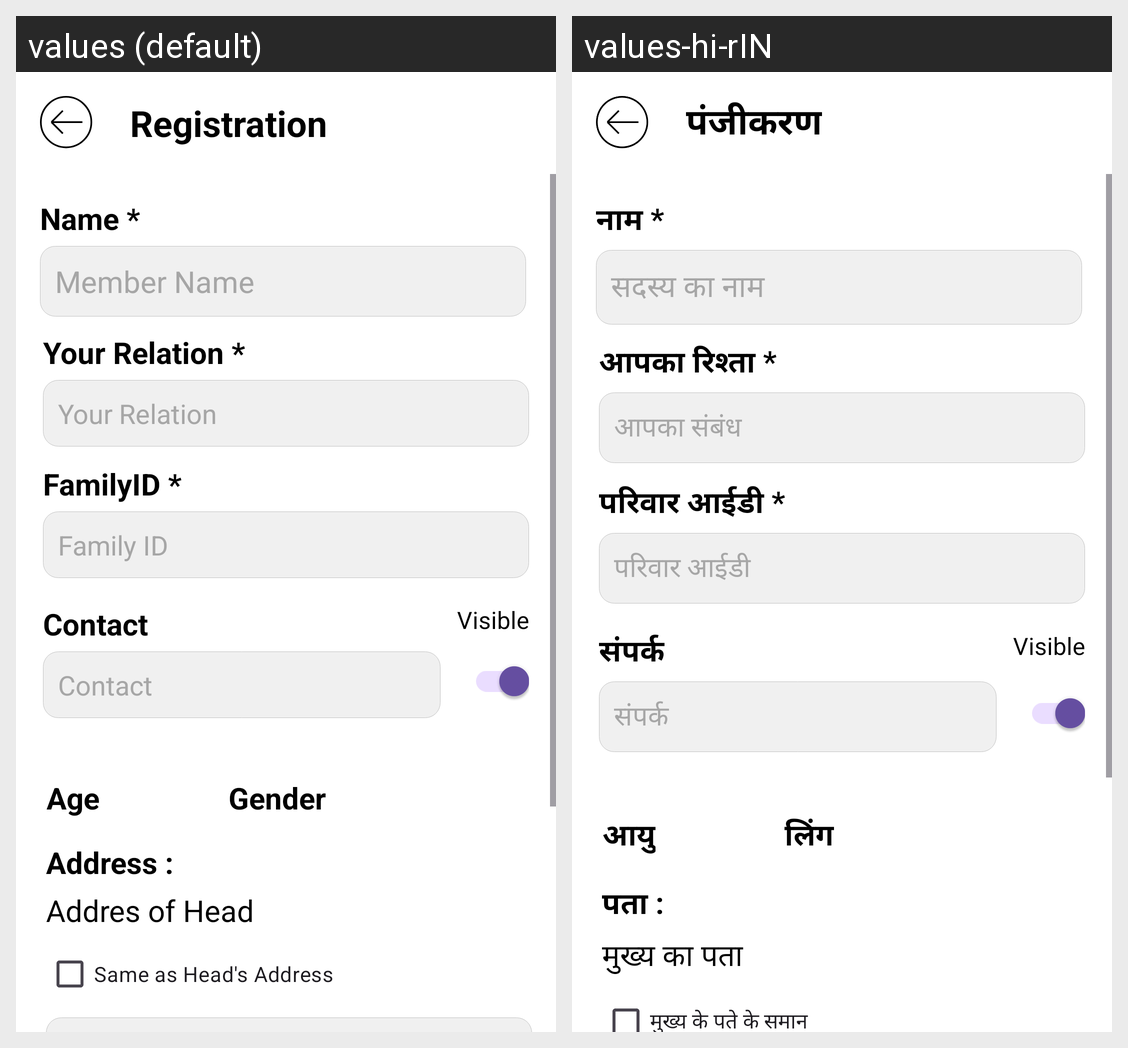

Translations of the strings shown on this Android screen, per locale in the grid:
Android screen res/layout/activity_family.xml rendered under 2 locales, left to right: values (default), values-hi-rIN. Device: Nexus 5 (rendered at 1080×1920; each locale shown at half size, 540×960, under a caption strip naming it); theme Theme.CommunityApp.
Strings drawn on this screen, with the default value and each locale's value (text and hints the layout hard-codes, and strings that could not be matched under every locale, appear in the picture but are not listed):

registration
  values: Registration
  values-hi-rIN: पंजीकरण

name2
  values: Name *
  values-hi-rIN: नाम *

member_name
  values: Member Name
  values-hi-rIN: सदस्य का नाम

your_relation
  values: Your Relation *
  values-hi-rIN: आपका रिश्ता *

yourrelation
  values: Your Relation
  values-hi-rIN: आपका संबंध

familyid
  values: FamilyID *
  values-hi-rIN: परिवार आईडी *

family_id2
  values: Family ID
  values-hi-rIN: परिवार आईडी

contact
  values: Contact
  values-hi-rIN: संपर्क

age
  values: Age
  values-hi-rIN: आयु

gender
  values: Gender
  values-hi-rIN: लिंग

address
  values: Address :
  values-hi-rIN: पता :

addres_of_head
  values: Addres of Head
  values-hi-rIN: मुख्य का पता

same_as_head_s_address
  values: Same as Head's Address
  values-hi-rIN: मुख्य के पते के समान

family_id
  values: Family ID
  values-hi-rIN: परिवार आईडी
